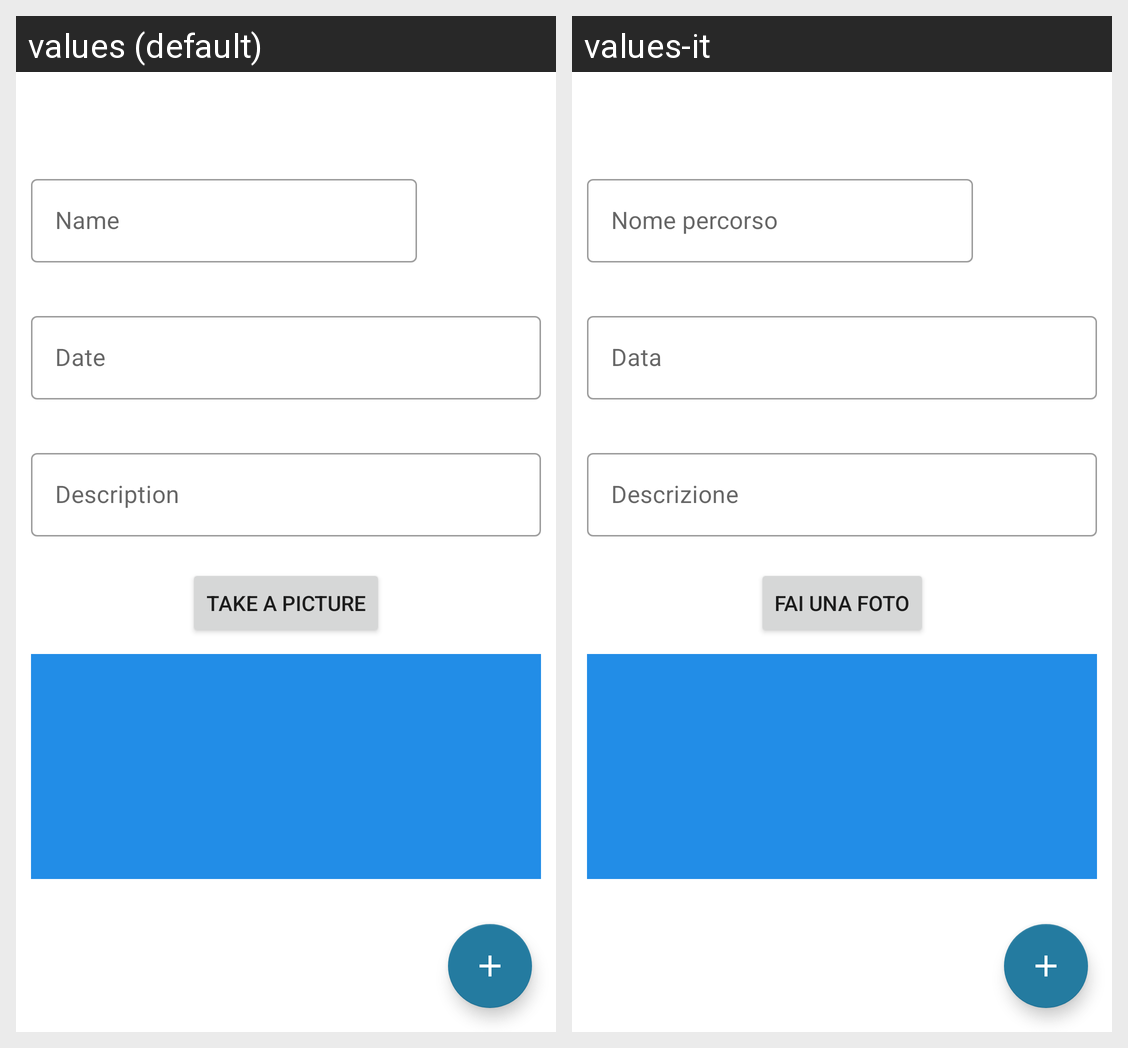

The same Android screen rendered under two of its app's locales, left to right. List the strings drawn on it with the default value and each locale's translation.
Android screen res/layout/add_travel.xml rendered under 2 locales, left to right: values (default), values-it. Device: Nexus 5 (rendered at 1080×1920; each locale shown at half size, 540×960, under a caption strip naming it); theme Theme.HikeCompanion.
Strings drawn on this screen, with the default value and each locale's value (text and hints the layout hard-codes, and strings that could not be matched under every locale, appear in the picture but are not listed):

course_title
  values: Name
  values-it: Nome percorso

date
  values: Date
  values-it: Data

description
  values: Description
  values-it: Descrizione

take_a_picture
  values: Take a picture
  values-it: Fai una foto
